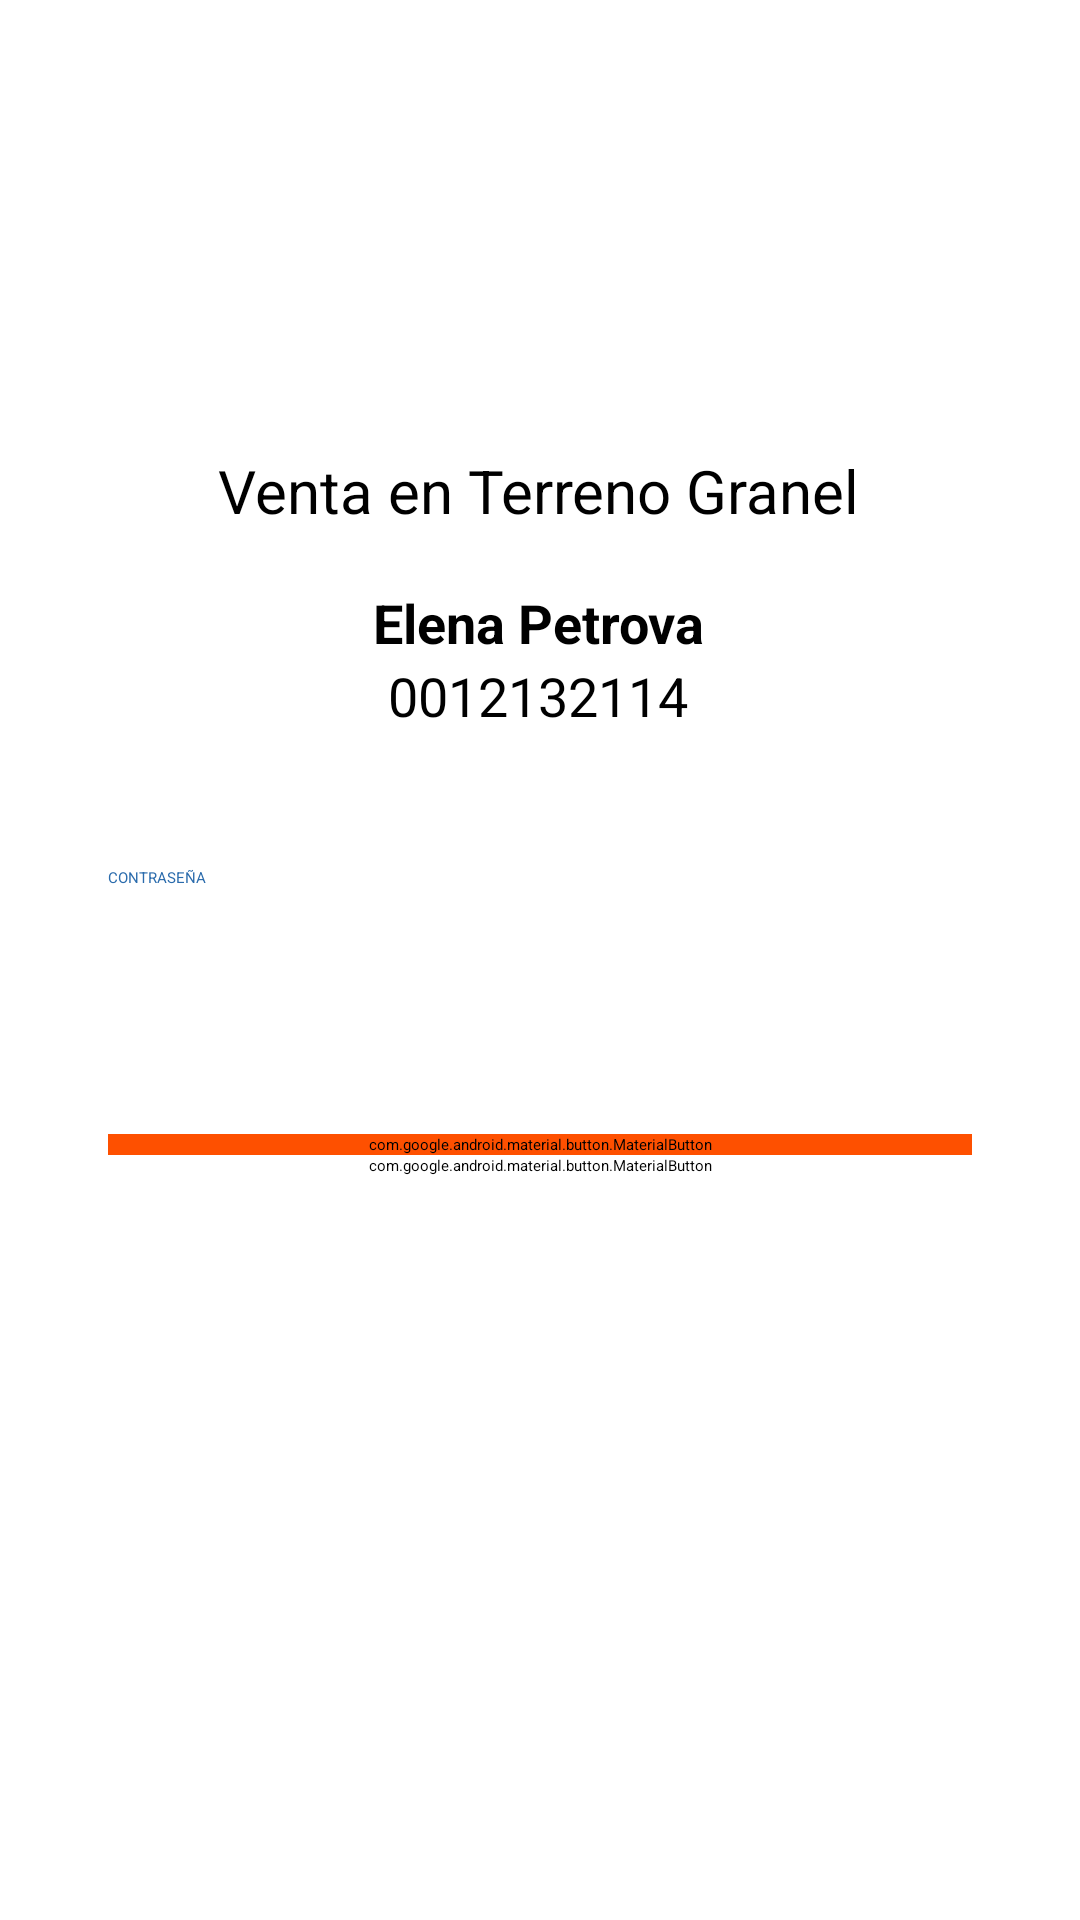

Here is an Android app screen rendered from its layout file. Give the layout XML and the strings, colors and styles it references.
<!-- AndroidManifest.xml: application theme AppTheme -->
<!-- res/layout/fragment_login.xml -->
<?xml version="1.0" encoding="utf-8"?>
<androidx.constraintlayout.widget.ConstraintLayout xmlns:android="http://schemas.android.com/apk/res/android"
    xmlns:app="http://schemas.android.com/apk/res-auto"
    xmlns:tools="http://schemas.android.com/tools"
    android:layout_width="match_parent"
    android:layout_height="match_parent"
    android:background="@color/white"
    tools:context=".app.ui.fragment.LoginFragment">

    <ImageView
        android:id="@+id/img_logo"
        android:layout_width="200dp"
        android:layout_height="100dp"
        android:layout_marginTop="50dp"
        app:layout_constraintEnd_toEndOf="parent"
        app:layout_constraintHorizontal_bias="0.497"
        app:layout_constraintStart_toStartOf="parent"
        app:layout_constraintTop_toTopOf="parent"
        app:srcCompat="@drawable/abastible_logo" />

    <TextView
        android:id="@+id/tv_title"
        android:layout_width="wrap_content"
        android:layout_height="wrap_content"
        android:text="Venta en Terreno Granel"
        android:textSize="@dimen/text_size_large"
        app:layout_constraintBottom_toTopOf="@+id/tv_user_name"
        app:layout_constraintEnd_toEndOf="parent"
        app:layout_constraintHorizontal_bias="0.497"
        app:layout_constraintStart_toStartOf="parent"
        app:layout_constraintTop_toBottomOf="@+id/img_logo"
        app:layout_constraintVertical_bias="0.0" />

    <TextView
        android:id="@+id/tv_name"
        android:layout_width="wrap_content"
        android:layout_height="wrap_content"
        android:text="Elena Petrova"
        android:textSize="18sp"
        android:textStyle="bold"
        app:layout_constraintBottom_toTopOf="@+id/tv_user_name"
        app:layout_constraintEnd_toEndOf="parent"
        app:layout_constraintHorizontal_bias="0.498"
        app:layout_constraintStart_toStartOf="parent"
        app:layout_constraintTop_toTopOf="parent"
        app:layout_constraintVertical_bias="1.0" />

    <TextView
        android:id="@+id/tv_user_name"
        android:layout_width="wrap_content"
        android:layout_height="wrap_content"
        android:layout_marginBottom="52dp"
        android:text="0012132114"
        android:textSize="18sp"
        app:layout_constraintBottom_toTopOf="@+id/et_password"
        app:layout_constraintEnd_toEndOf="parent"
        app:layout_constraintHorizontal_bias="0.498"
        app:layout_constraintStart_toStartOf="parent" />

    <TextView
        android:id="@+id/tv_password_label"
        android:layout_width="wrap_content"
        android:layout_height="wrap_content"
        android:layout_marginStart="@dimen/margin_extra_large"
        android:text="Contraseña"
        android:textAllCaps="true"
        android:textColor="@color/blue3"
        app:layout_constraintBottom_toTopOf="@+id/et_password"
        app:layout_constraintStart_toStartOf="parent" />

    <EditText
        android:id="@+id/et_password"
        android:layout_width="match_parent"
        android:layout_height="48dp"
        android:layout_marginHorizontal="@dimen/margin_extra_large"
        android:inputType="textPassword"
        app:layout_constraintBottom_toBottomOf="parent"
        app:layout_constraintEnd_toEndOf="parent"
        app:layout_constraintHorizontal_bias="0.733"
        app:layout_constraintStart_toStartOf="parent"
        app:layout_constraintTop_toTopOf="parent" />

    <TextView
        android:id="@+id/tv_password_error"
        android:layout_width="wrap_content"
        android:layout_height="wrap_content"
        android:text="Contraseña incorrecta, intente nuevamente."
        android:textStyle="bold"
        android:textSize="13sp"
        android:textColor="@color/red1"
        android:visibility="invisible"
        app:layout_constraintStart_toStartOf="@+id/et_password"
        app:layout_constraintTop_toBottomOf="@+id/et_password" />


    <com.google.android.material.button.MaterialButton
        android:id="@+id/btn_login"
        style="?attr/materialButtonStyle"
        android:layout_width="match_parent"
        android:layout_height="wrap_content"
        android:layout_gravity="center"
        android:layout_marginHorizontal="@dimen/margin_extra_large"
        android:layout_marginTop="34dp"
        android:backgroundTint="@color/enabled_button"
        android:text="Acceder"
        android:textAllCaps="true"
        app:cornerRadius="10dp"
        app:layout_constraintEnd_toEndOf="parent"
        app:layout_constraintStart_toStartOf="parent"
        app:layout_constraintTop_toBottomOf="@+id/et_password" />

    <com.google.android.material.button.MaterialButton
        android:id="@+id/btn_switch_user"
        style="?attr/materialButtonStyle"
        android:layout_width="match_parent"
        android:layout_height="wrap_content"
        android:layout_gravity="center"
        android:layout_marginHorizontal="@dimen/margin_extra_large"
        android:backgroundTint="@color/white"
        android:text="Cambiar Usuario"
        android:textAllCaps="true"
        android:textColor="@color/enabled_button"
        app:cornerRadius="10dp"
        app:layout_constraintEnd_toEndOf="parent"
        app:layout_constraintHorizontal_bias="0.0"
        app:layout_constraintStart_toStartOf="parent"
        app:layout_constraintTop_toBottomOf="@+id/btn_login" />
</androidx.constraintlayout.widget.ConstraintLayout>
<!-- resources referenced by this layout -->
<resources>
  <color name="blue3">#2a6bac</color>
  <color name="enabled_button">@color/orange1</color>
  <color name="red1">#b1372e</color>
  <color name="white">#FFFFFFFF</color>
  <dimen name="margin_extra_large">36dp</dimen>
  <dimen name="text_size_large">20sp</dimen>
  <!-- drawable abastible_logo: png bitmap (drawable, 216375 bytes) -->
  <style name="AppTheme" parent="FioriTheme.Onboarding">
          
          <item name="objectCellStyle">@style/TestObjectCell</item>
          <item name="alertDialogTheme">@style/AlertDialogStyle</item>
          <item name="android:statusBarColor">@color/sap_ui_background_color</item>
          <item name="android:textColor">?attr/sap_fiori_color_t1</item>
      </style>
  <color name="orange1">#FE5000</color>
  <style name="TestObjectCell" parent="ObjectCell">
          <item name="headlineTextAppearance">@style/Test.ObjectCell.Headline</item>
      </style>
  <style name="AlertDialogStyle" parent="OnboardingDefaultTheme.Dialog.Alert">
          <item name="android:maxLines">8</item>
          <item name="android:colorBackground">@color/sap_ui_background_color</item>
          <item name="android:elevation">15dp</item>
      </style>
  <style name="Test.ObjectCell.Headline" parent="TextAppearance.Fiori.ObjectCell.Headline">
          <item name="android:textStyle">bold</item>
      </style>
</resources>
